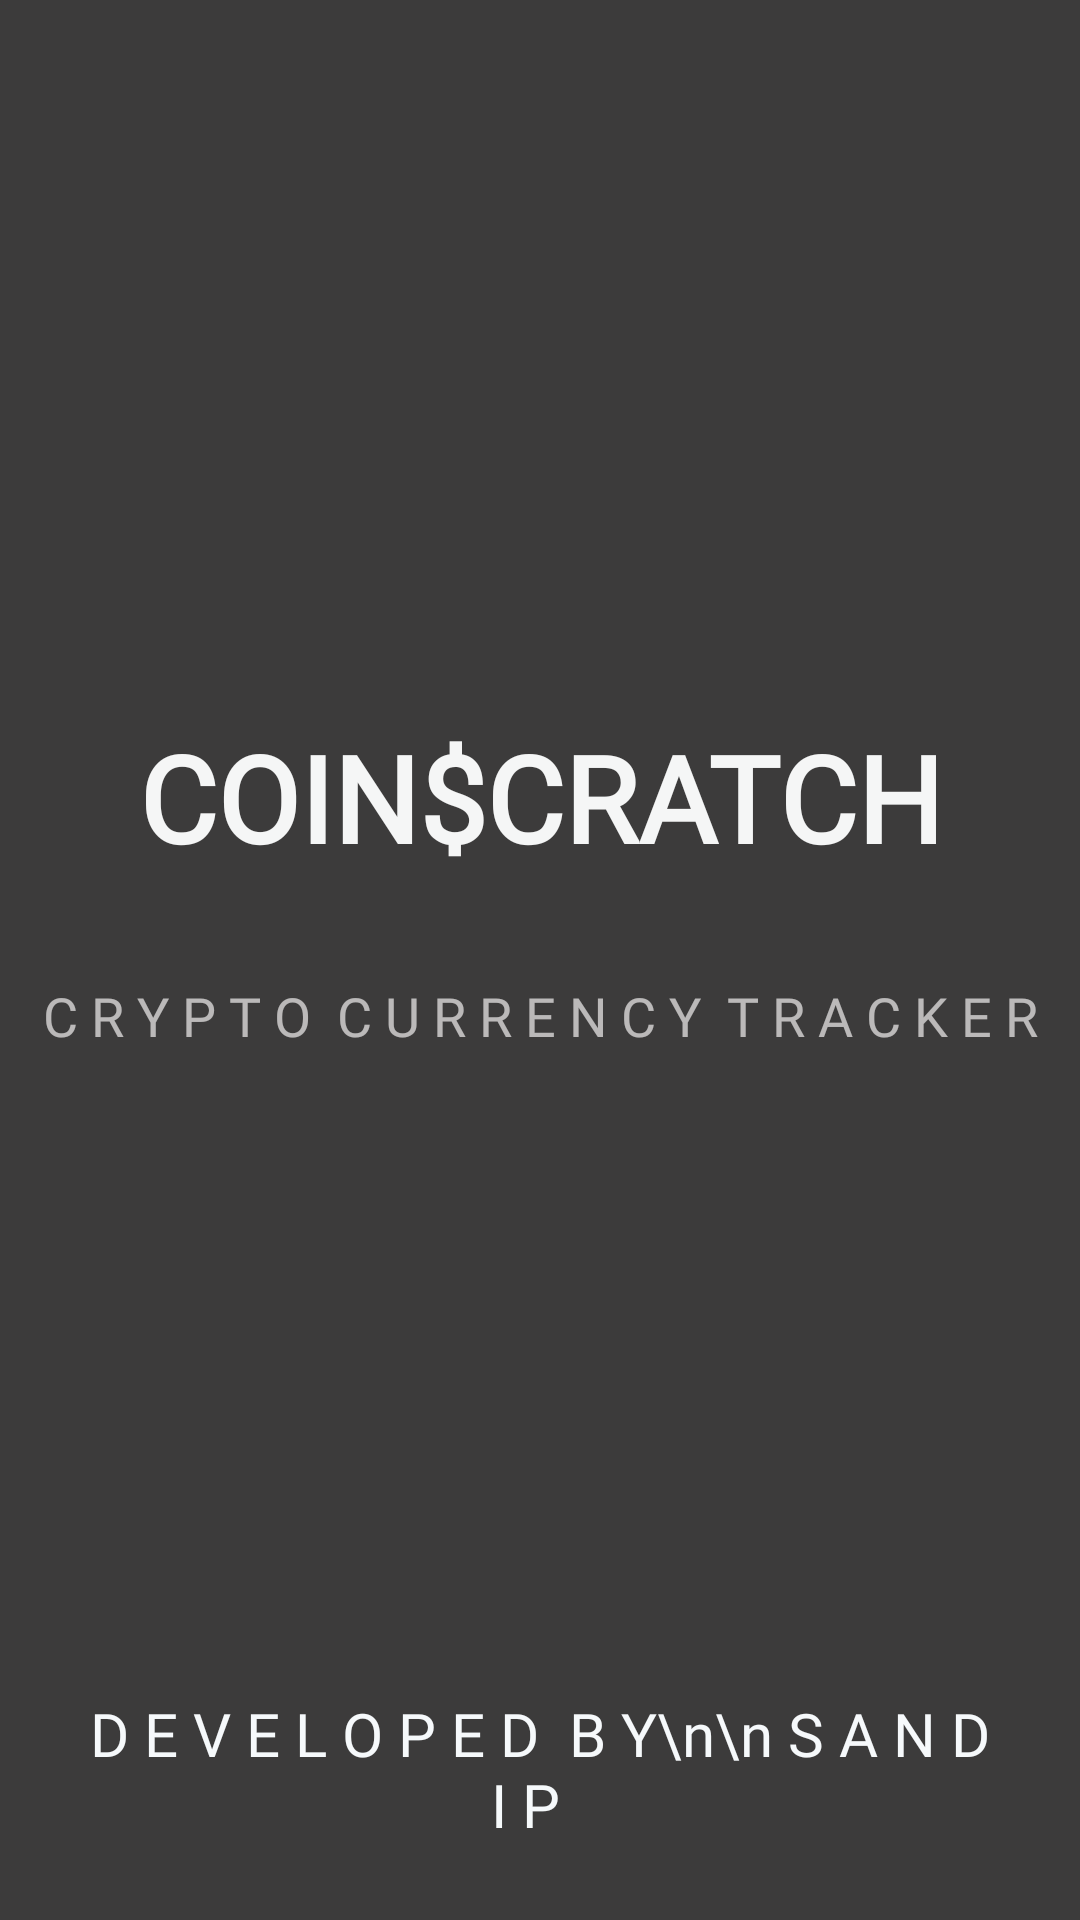

Android layout source for this screen:
<!-- AndroidManifest.xml: application theme Theme.CrypTRACK -->
<!-- res/layout/activity_splashscreen.xml -->
<?xml version="1.0" encoding="utf-8"?>
<RelativeLayout xmlns:android="http://schemas.android.com/apk/res/android"
    xmlns:app="http://schemas.android.com/apk/res-auto"
    xmlns:tools="http://schemas.android.com/tools"
    android:layout_width="match_parent"
    android:layout_height="match_parent"
    android:background="#CB0B0A0A"
    tools:context=".splashscreen">

    <TextView
        android:id="@+id/txtHome1"
        android:layout_width="300dp"
        android:layout_height="wrap_content"
        android:layout_centerHorizontal="true"
        android:layout_marginTop="230dp"
        android:fontFamily="@font/cabin_sketch"
        android:gravity="center_horizontal"
        android:padding="9dp"
        android:text="COIN$CRATCH"
        android:textAlignment="center"
        android:textColor="#F5F6F6"
        android:textSize="40sp"
        android:textStyle="bold" />

    <TextView
        android:id="@+id/txt"
        android:layout_width="match_parent"
        android:layout_height="wrap_content"
        android:layout_below="@+id/txtHome1"
        android:layout_alignParentStart="true"
        android:layout_marginTop="25dp"
        android:gravity="center"
        android:fontFamily="@font/cabin_sketch"
        android:text="C R Y P T O  C U R R E N C Y  T R A C K E R"
        android:textAlignment="center"
        android:textColor="#AEF6F5F5"
        android:textSize="18sp"
        android:layout_alignParentLeft="true">
    </TextView>

    <TextView
        android:id="@+id/developer"
        android:layout_width="match_parent"
        android:layout_height="wrap_content"
        android:layout_alignParentStart="true"
        android:layout_alignParentLeft="true"
        android:layout_alignParentBottom="true"
        android:layout_marginStart="20dp"
        android:layout_marginLeft="20dp"
        android:layout_marginTop="20dp"
        android:layout_marginEnd="20dp"
        android:layout_marginRight="20dp"
        android:layout_marginBottom="20dp"
        android:fontFamily="@font/cabin_sketch"
        android:gravity="center"
        android:padding="5dp"
        android:text="D E V E L O P E D  B Y\n\n S A N D I P  "
        android:textAlignment="center"
        android:textColor="#F6F9FB"
        android:textSize="20sp" />

</RelativeLayout>
<!-- resources referenced by this layout -->
<resources>
  <style name="Theme.CrypTRACK" parent="Theme.MaterialComponents.DayNight.NoActionBar">
          
          <item name="colorPrimary">#E9000000</item>
          <item name="colorPrimaryVariant">#0C0C0C</item>
          <item name="colorOnPrimary">@color/white</item>
          
          <item name="colorSecondary">@color/teal_200</item>
          <item name="colorSecondaryVariant">@color/teal_700</item>
          <item name="colorOnSecondary">@color/black</item>
          
          <item name="android:statusBarColor" tools:targetApi="l">?attr/colorPrimaryVariant</item>
          
      </style>
  <!-- not gathered from this repository: default colours our renderer supplied (Android Studio template values) -->
  <color name="teal_200">#FF03DAC5</color>
  <color name="teal_700">#FF018786</color>
  <color name="black">#FF000000</color>
  <color name="white">#FFFFFFFF</color>
</resources>
